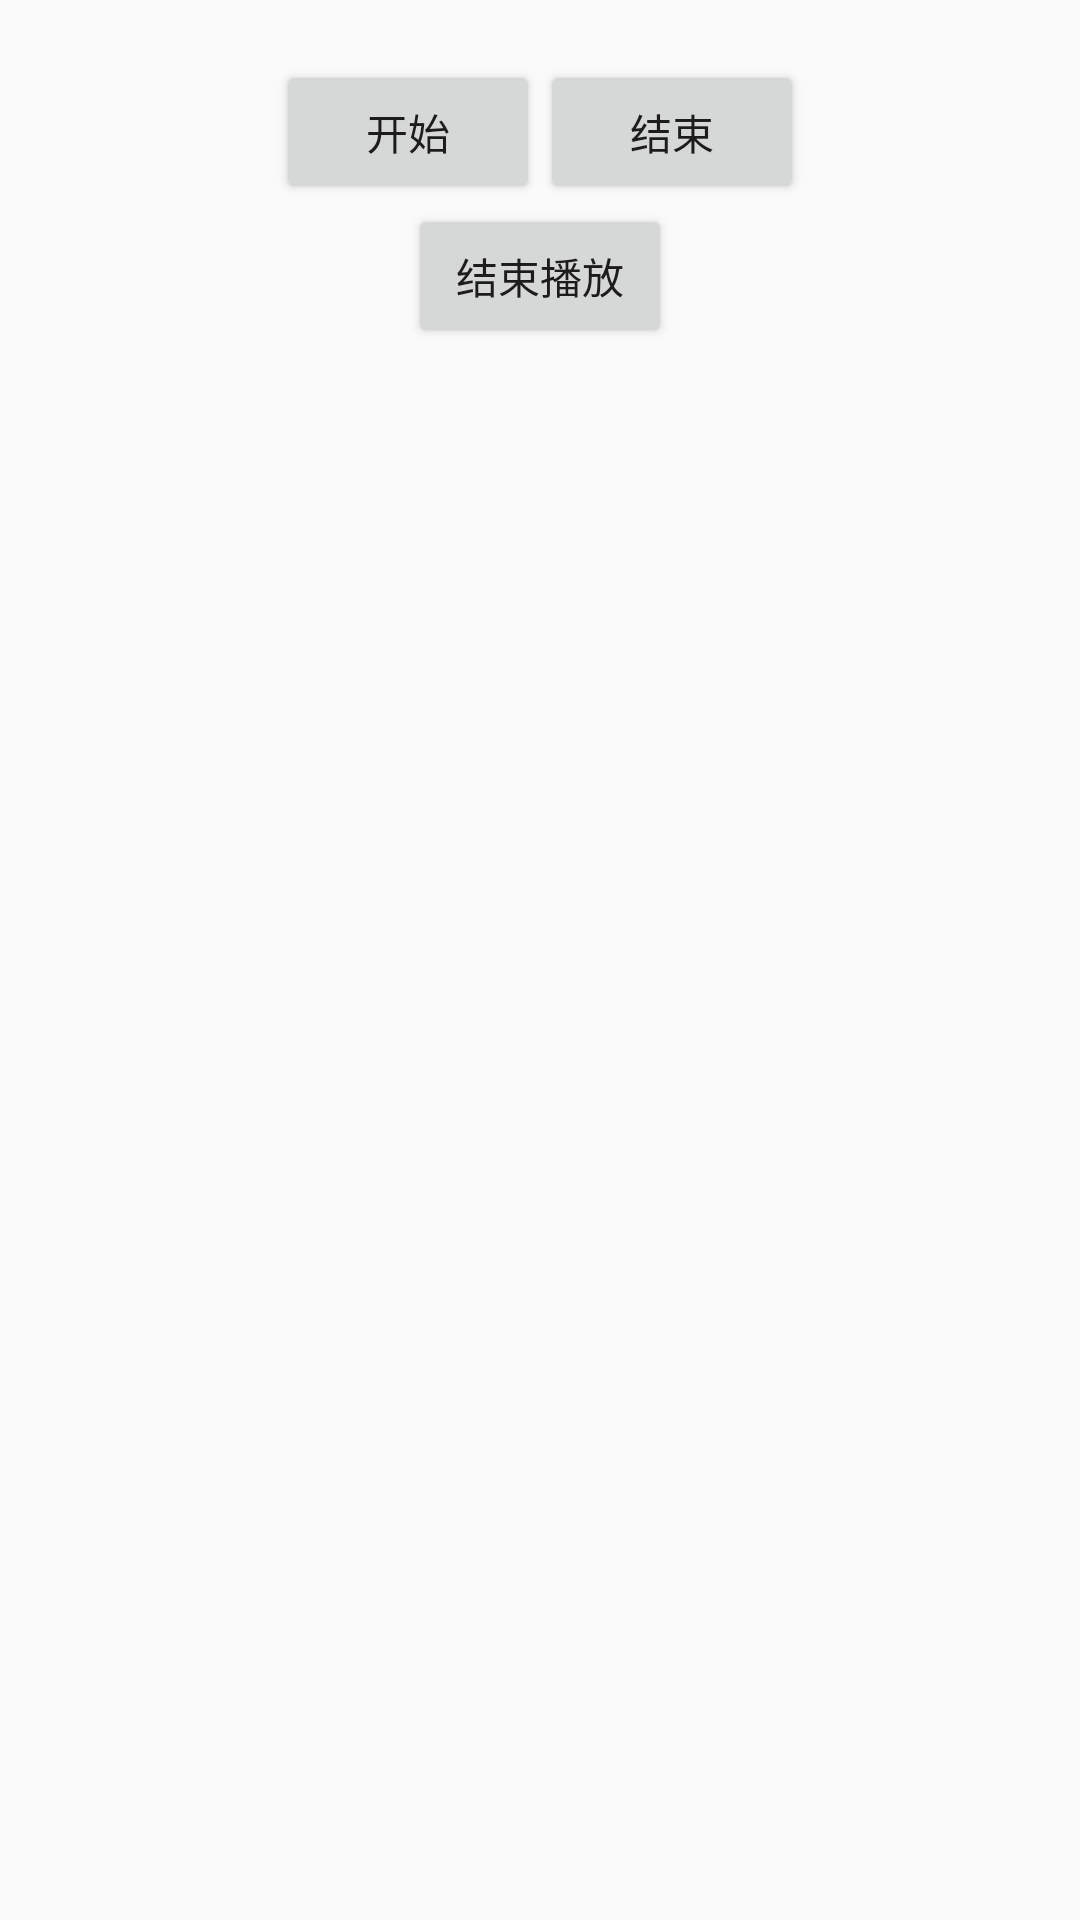

Layout XML and referenced resources for this Android screen:
<!-- AndroidManifest.xml: application theme AppTheme -->
<!-- res/layout/activity_media.xml -->
<?xml version="1.0" encoding="utf-8"?>
<androidx.constraintlayout.widget.ConstraintLayout xmlns:android="http://schemas.android.com/apk/res/android"
    xmlns:app="http://schemas.android.com/apk/res-auto"
    android:layout_width="match_parent"
    android:layout_height="match_parent"
    android:paddingTop="20dp"
    >

    <androidx.appcompat.widget.AppCompatButton
        android:id="@+id/bt1"
        android:layout_width="wrap_content"
        android:layout_height="wrap_content"
        android:text="开始"
        app:layout_constraintStart_toStartOf="parent"
        app:layout_constraintEnd_toStartOf="@+id/bt2"
        app:layout_constraintTop_toTopOf="parent"
        app:layout_constraintHorizontal_chainStyle="packed"
        app:layout_constraintBottom_toTopOf="@id/bt3"
        />

    <androidx.appcompat.widget.AppCompatButton
        android:id="@+id/bt2"
        android:layout_width="wrap_content"
        android:layout_height="wrap_content"
        android:text="结束"
        app:layout_constraintStart_toEndOf="@id/bt1"
        app:layout_constraintTop_toTopOf="parent"
        app:layout_constraintEnd_toEndOf="parent"
        />

    <ImageView
        android:id="@+id/bt3"
        android:layout_width="wrap_content"
        android:layout_height="wrap_content"
        android:text="播放"
        android:paddingTop="@dimen/dp_10"
        android:drawablePadding="@dimen/dp_10"
        app:layout_constraintHorizontal_chainStyle="packed"
        app:layout_constraintStart_toStartOf="parent"
        app:layout_constraintTop_toBottomOf="@id/bt1"
        app:layout_constraintEnd_toStartOf="@id/bt4"
        />
    <androidx.appcompat.widget.AppCompatButton
        android:id="@+id/bt4"
        android:layout_width="wrap_content"
        android:layout_height="wrap_content"
        android:text="结束播放"
        app:layout_constraintStart_toEndOf="@id/bt3"
        app:layout_constraintEnd_toEndOf="parent"
        app:layout_constraintTop_toBottomOf="@id/bt1"
        />

</androidx.constraintlayout.widget.ConstraintLayout>
<!-- resources referenced by this layout -->
<resources>
  <style name="AppTheme" parent="Theme.AppCompat.Light.NoActionBar">
          
          <item name="colorPrimary">@color/colorPrimary</item>
          <item name="colorPrimaryDark">@color/colorPrimaryDark</item>
          <item name="colorAccent">@color/colorAccent</item>
      </style>
  <!-- not gathered from this repository: default colours our renderer supplied (Android Studio template values) -->
  <color name="colorPrimary">#FF6200EE</color>
  <color name="colorPrimaryDark">#FF3700B3</color>
  <color name="colorAccent">#FF03DAC5</color>
</resources>
